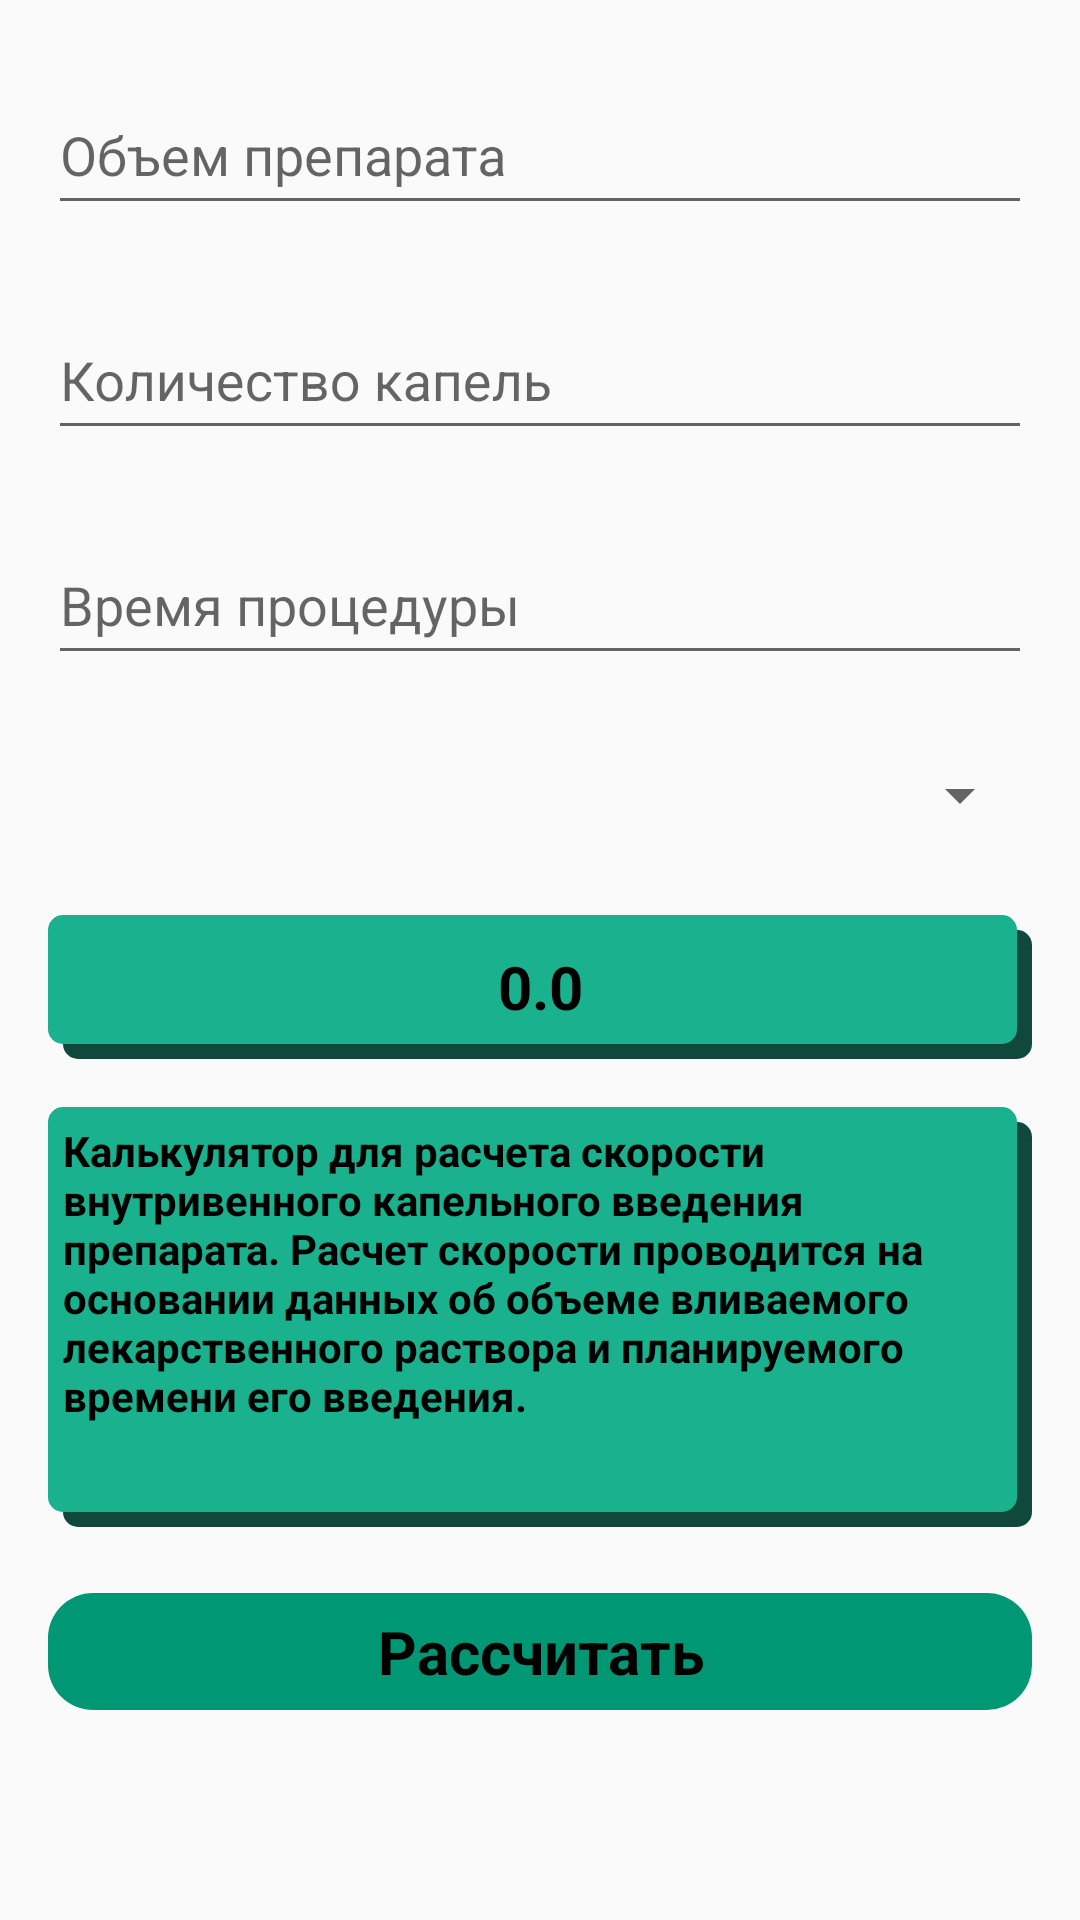

Write the Android layout XML for this screen, with the resource values it uses.
<!-- AndroidManifest.xml: application theme Theme.Universal_medical_calculator -->
<!-- res/layout/fragment_calc_four.xml -->
<?xml version="1.0" encoding="utf-8"?>
<androidx.constraintlayout.widget.ConstraintLayout xmlns:android="http://schemas.android.com/apk/res/android"
    xmlns:app="http://schemas.android.com/apk/res-auto"
    xmlns:tools="http://schemas.android.com/tools"
    android:layout_width="match_parent"
    android:layout_height="match_parent"
    tools:context=".fragments.CalcTwoFragment">

    <Spinner
        android:id="@+id/spinner"
        android:layout_width="0dp"
        android:layout_height="48dp"
        android:layout_marginTop="16dp"
        app:layout_constraintEnd_toEndOf="@+id/timeTIL"
        app:layout_constraintStart_toStartOf="@+id/timeTIL"
        app:layout_constraintTop_toBottomOf="@+id/timeTIL" />

    <TextView
        android:id="@+id/drugSpeedTV"
        style="@style/text_info_style"
        android:layout_width="0dp"
        android:layout_height="48dp"
        android:text="@string/zero_zero"
        android:layout_marginTop="16dp"
        android:gravity="center"
        app:layout_constraintEnd_toEndOf="@+id/spinner"
        app:layout_constraintStart_toStartOf="@+id/spinner"
        app:layout_constraintTop_toBottomOf="@+id/spinner" />

    <com.google.android.material.button.MaterialButton
        android:id="@+id/calculateBTN"
        style="@style/MyButtonStyle"
        android:layout_width="0dp"
        android:layout_height="wrap_content"
        android:layout_marginTop="16dp"
        android:layout_marginBottom="64dp"
        android:text="@string/calculate"
        app:layout_constraintBottom_toBottomOf="parent"
        app:layout_constraintEnd_toEndOf="@+id/drugSpeedDescriptionTV"
        app:layout_constraintStart_toStartOf="@+id/drugSpeedDescriptionTV"
        app:layout_constraintTop_toBottomOf="@+id/drugSpeedDescriptionTV" />

    <TextView
        android:id="@+id/drugSpeedDescriptionTV"
        style="@style/text_info_style"
        android:layout_width="0dp"
        android:layout_height="0dp"
        android:layout_marginTop="16dp"
        android:text="@string/drug_speed"
        android:textSize="14sp"
        app:layout_constraintBottom_toTopOf="@+id/calculateBTN"
        app:layout_constraintEnd_toEndOf="@+id/spinner"
        app:layout_constraintHorizontal_bias="0.0"
        app:layout_constraintStart_toStartOf="@+id/spinner"
        app:layout_constraintTop_toBottomOf="@+id/drugSpeedTV" />

    <com.google.android.material.textfield.TextInputLayout
        android:id="@+id/volumeOfSolutionTIL"
        android:layout_width="0dp"
        android:layout_height="wrap_content"
        android:layout_marginStart="16dp"
        android:layout_marginTop="16dp"
        android:layout_marginEnd="16dp"
        app:layout_constraintEnd_toEndOf="parent"
        app:layout_constraintStart_toStartOf="parent"
        app:layout_constraintTop_toTopOf="parent"
        app:suffixText="МЛ">

        <com.google.android.material.textfield.TextInputEditText
            style="@style/myTILSettings"
            android:hint="@string/volume_of_solution" />
    </com.google.android.material.textfield.TextInputLayout>

    <com.google.android.material.textfield.TextInputLayout
        android:id="@+id/numberOfDropsTIL"
        android:layout_width="0dp"
        android:layout_height="wrap_content"
        android:layout_marginTop="16dp"
        app:layout_constraintEnd_toEndOf="@+id/volumeOfSolutionTIL"
        app:layout_constraintStart_toStartOf="@+id/volumeOfSolutionTIL"
        app:layout_constraintTop_toBottomOf="@+id/volumeOfSolutionTIL"
        app:suffixText="КАП/МЛ">

        <com.google.android.material.textfield.TextInputEditText
            style="@style/myTILSettings"
            android:hint="@string/number_of_drops" />
    </com.google.android.material.textfield.TextInputLayout>

    <com.google.android.material.textfield.TextInputLayout
        android:id="@+id/timeTIL"
        android:layout_width="0dp"
        android:layout_height="wrap_content"
        android:layout_marginTop="16dp"
        app:layout_constraintEnd_toEndOf="@+id/numberOfDropsTIL"
        app:layout_constraintStart_toStartOf="@+id/numberOfDropsTIL"
        app:layout_constraintTop_toBottomOf="@+id/numberOfDropsTIL"
        app:suffixText="МИН">

        <com.google.android.material.textfield.TextInputEditText
            style="@style/myTILSettings"
            android:hint="@string/time" />
    </com.google.android.material.textfield.TextInputLayout>
</androidx.constraintlayout.widget.ConstraintLayout>
<!-- resources referenced by this layout -->
<resources>
  <string name="calculate">Рассчитать</string>
  <string name="drug_speed">Калькулятор для расчета скорости внутривенного капельного введения препарата. Расчет скорости проводится на основании данных об объеме вливаемого лекарственного раствора и планируемого времени его введения.</string>
  <string name="number_of_drops">Количество капель</string>
  <string name="time">Время процедуры</string>
  <string name="volume_of_solution">Объем препарата</string>
  <string name="zero_zero">0.0</string>
  <style name="MyButtonStyle">
          <item name="android:layout_width">0dp</item>
          <item name="android:layout_height">110dp</item>
          <item name="android:textSize">20sp</item>
          <item name="android:textColor">@color/black</item>
          <item name="android:gravity">center</item>
          <item name="android:textStyle">bold</item>
          <item name="cornerRadius">15dp</item>
          <item name="android:theme">@style/Widget.Material3.Button</item>
      </style>
  <style name="myTILSettings">
          <item name="android:layout_width">match_parent</item>
          <item name="android:layout_height">48dp</item>
          <item name="android:inputType">numberDecimal</item>
      </style>
  <style name="text_info_style">
          <item name="android:padding">5dp</item>
          <item name="android:background">@drawable/shadow</item>
          <item name="android:textColor">@color/black</item>
          <item name="android:textSize">20sp</item>
          <item name="android:textStyle">bold</item>
      </style>
  <style name="Theme.Universal_medical_calculator" parent="Base.Theme.Universal_medical_calculator">
          
          
          <item name="enterAnim">@android:anim/slide_in_left</item>
          <item name="exitAnim">@android:anim/slide_out_right</item>
          <item name="popEnterAnim">@android:anim/fade_in</item>
          <item name="popExitAnim">@android:anim/fade_out</item>
  
      </style>
  <color name="black">#FF000000</color>
  <!-- drawable shadow (drawable) -->
  <?xml version="1.0" encoding="utf-8"?>
  <layer-list xmlns:android="http://schemas.android.com/apk/res/android">
  
      <item
          android:left="5dp"
          android:top="5dp"
          android:translationZ="10dp">
          <shape android:shape="rectangle">
              <solid android:color="#10493C" />
              <corners android:radius="5dp" />
          </shape>
      </item>
  
      <item
          android:bottom="5dp"
          android:right="5dp"
          android:translationZ="10dp">
          <shape android:shape="rectangle">
              <solid android:color="#19B18E" />
              <corners android:radius="5dp" />
          </shape>
      </item>
  </layer-list>
  <style name="Base.Theme.Universal_medical_calculator" parent="Theme.MaterialComponents.DayNight.DarkActionBar.Bridge">
          
          <item name="colorPrimary">@color/my_primary_color</item>
          <item name="android:colorPrimaryDark">@color/my_primary_color</item>
          <item name="colorPrimaryVariant">@color/purple_700</item>
          <item name="colorOnPrimary">@color/white</item>
          
  
          <item name="colorSecondary">@color/teal_200</item>
          <item name="colorSecondaryVariant">@color/teal_700</item>
          <item name="colorOnSecondary">@color/black</item>
          
          <item name="android:statusBarColor">@color/my_primary_color</item>
          
      </style>
  <color name="my_primary_color">#009775</color>
  <color name="purple_700">#FF3700B3</color>
  <color name="white">#FFFFFFFF</color>
  <color name="teal_200">#FF03DAC5</color>
  <color name="teal_700">#FF018786</color>
</resources>
